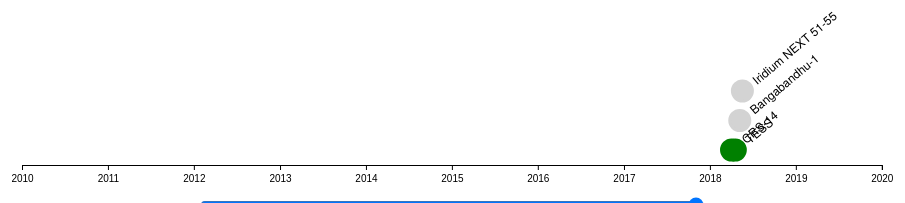
D3 v5 page, settled after 360 driven frames (6 s of simulated time); the page loaded 2 data file(s).


            const width = 900;//d3.min([d3.select("body").node().getBoundingClientRect().width, 900]);
            const height = 360;//d3.min([d3.select("body").node().getBoundingClientRect().height, 0.4*width]); //350
            const textRotation = -40;

            const margin = ({top: 20, right: 20, bottom: 30, left: 20});
            const extent = [[margin.left, margin.top], [width - margin.right, height - margin.top]];
            
            const svg = d3.select("svg")
                .attr("width",width)
                .attr("height",height);

            const cx = d3.scaleTime()
                .domain([new Date("January 1, 2010 00:00:00"), new Date("January 2, 2020 00:00:00")]) //domain: use d3.max
                .range([margin.left, width - margin.right]);
            const originalcx = cx.copy();

            const cy = d3.scaleLinear()
                .domain([0,100])
                .range([height - margin.bottom - 15,margin.top]);
            
            function state(d){
                switch(d){
                    case 0: return "lightgrey";     // pending
                    case 1: return "green";         // success
                    case 2: return "orangered";     // failed
                    default: return "black";        // data error
                }
            }

            function site(d){
                switch(d){
                    case 0: return "grey";          // unknown
                    case 1: return "mediumpurple";  // vafb
                    case 2: return "chocolate";     // kc39
                    case 3: return "goldenrod";     // cc40
                    case 4: return "lightblue";     // boca
                    default: return "black";        // data error
                }
            }

            function vehicle(d){
                switch(d){
                    case 0: return "grey";          // unknown
                    case 1: return "steelblue";     // v1.0
                    case 2: return "lightsteelblue";// v1.1
                    case 3: return "mediumblue";    // FT
                    case 4: return "cornflowerblue";// FT reused
                    case 5: return "teal";          // block 5
                    case 6: return "sandybrown";    // heavy
                    default: return "black";        // data error
                }
            }

            function landing(d){
                switch(d){
                    case 0: return "grey";          // unknown
                    case 1: return "firebrick";     // ground pad failure
                    case 2: return "orangered";     // drone ship failure
                    case 3: return "lightsalmon";   // ocean failure
                    case 4: return "gold";          // parachute failure
                    case 5: return "mediumblue";    // ground pad success
                    case 6: return "steelblue";     // drone ship success
                    case 7: return "cornflowerblue";// ocean success
                    case 8: return "lightgrey";     // no attempt
                    default: return "black";        // data error
                }
            }

            (async () => {
                const snapshots = await d3.json("snapshots.json");
                const launches = await d3.json("launches.json");
                
                for (let i=0;i<snapshots.length;i++){
                    snapshots[i] = new Date(snapshots[i]);
                }

                for (let i=0;i<launches.length;i++){
                    for (let j=0;j<launches[i].date.length;j++){
                        launches[i]["date"][j] = new Date(launches[i]["date"][j]);
                    }
                }

                d3.select("#time")
                    .attr("min", 0)
                    .attr("max", snapshots.length-1)
                    .attr("step", 1)
                    .attr("value", snapshots.length-1);

                const slider = document.getElementById("time");
                slider.addEventListener("change", updateCircles);
                let t = slider.value;

                const radiobuttons = document.getElementById("palette");
                radiobuttons.addEventListener("change",updateCircles);
                let p = d3.select('input[name="palette"]:checked').node().value;

                var circle = svg.selectAll("circle")
                    .data(launches);
                var circleEnter = circle.enter().append("circle")
                    .attr("r", 0)
                    .attr("cx", d => cx(d.date[t]))
                    .attr("cy", d => cy(d.uncertainty[t]));

                var text = svg.selectAll("text")
                    .data(launches);
                var textEnter = text.enter().append("text")
                    .attr("class", "names")
                    .attr("text-anchor", "start")
                    .attr("transform", d => "translate(" + cx(d.date[t]) + "," + cy(d.uncertainty[t]) + ") rotate(" + textRotation + ")")
                    .text(d => d.name);
                    
                
                var line = svg.append("line")
                    .attr("x1", cx(snapshots[t]))
                    .attr("y1", margin.top)
                    .attr("x2", cx(snapshots[t]))
                    .attr("y2", height - margin.bottom)
                    .style("stroke-width", 2)
                    .style("stroke", "#bbb");
                
                contUpdate();

                function contUpdate(){
                    snapshots[snapshots.length-1] = new Date().setMilliseconds(0);
                    line
                        .attr("x1", cx(snapshots[t]))
                        .attr("x2", cx(snapshots[t]));
                    setTimeout(contUpdate, 1000);
                }
                
                updateCircles(); 

                function updateCircles()
                {
                    t = slider.value;
                    p = d3.select('input[name="palette"]:checked').node().value;
                    circleEnter
                        .transition()
                        .duration(750)
                        .attr("r", d => d.exist[t] == 1? 10: 0)
                        .attr("stroke-width", d => d.exist[t] == 1? 3: 0)
                        .attr("cx", d => cx(d.date[t]))
                        .attr("cy", d => cy(d.uncertainty[t]))
                        .attr("fill", d => 
                            p == 0? state(d.state[t]):
                            p == 1? site(d.site[t]): 
                            p == 2? vehicle(d.vehicle[t]):
                            p == 3? landing(d.landing[t]): 
                            "black" // error in palette selection
                            )
                        .attr("stroke", d => 
                            p == 0? state(d.state[t]):
                            p == 1? site(d.site[t]): 
                            p == 2? vehicle(d.vehicle[t]):
                            p == 3? landing(d.landing[t]): 
                            "black" // error in palette selection
                            );
                    
                    textEnter
                        .transition()
                        .duration(750)
                        .attr("font-size", d => d.exist[t] == 1? 12: 0)
                        .attr("transform", d => "translate(" + cx(d.date[t]) + "," + cy(d.uncertainty[t]) + ") rotate(" + textRotation + ")")
                        .attr("dx", 15)
                        .attr("dy", d => d.exist[t] == 1? 5: 0);
                    
                    line
                        .transition()
                        .duration(250)
                        .attr("x1", cx(snapshots[t]))
                        .attr("x2", cx(snapshots[t]));
                }
            
                var zoom = d3.zoom()
                    .scaleExtent([1, 20000000])
                    .translateExtent(extent)
                    .extent(extent)
                    .on("zoom", zoomed);
        
                var xAxis = d3.axisBottom(cx)
                .tickSize(5)
                .tickPadding(5);

                var gX = svg.append("g")
                    .attr("transform", `translate(0,${height - margin.bottom})`)
                    .call(xAxis);
                
                svg.call(zoom);

                function zoomed() {
                    cx.range([margin.left, width - margin.right].map(d => d3.event.transform.applyX(d)));
                    gX.call(xAxis.scale(d3.event.transform.rescaleX(originalcx)));
                    circleEnter.attr("cx", d => cx(d.date[t]));
                    textEnter.attr("transform", d => "translate(" + cx(d.date[t]) + "," + cy(d.uncertainty[t]) + ") rotate(" + textRotation + ")");
                    line.attr("x1", cx(snapshots[t])).attr("x2", cx(snapshots[t]));
                }
            })();

        

### data: launches.json
[
 {
  "name": "CRS-14",
  "uncertainty": [
   0,
   0,
   0,
   0
  ],
  "date": [
   "2018-04-02T20:30:00Z",
   "2018-04-02T20:30:00Z",
   "2018-04-02T20:30:00Z",
   "2018-04-02T20:30:00Z"
  ],
  "state": [
   1,
   1,
   1,
   1
  ],
  "site": [
   3,
   3,
   3,
   3
  ],
  "vehicle": [
   4,
   4,
   4,
   4
  ],
  "landing": [
   8,
   8,
   8,
   8
  ],
  "exist": [
   1,
   1,
   1,
   1
  ]
 },
 {
  "name": "TESS",
  "uncertainty": [
   10,
   10,
   0,
   0
  ],
  "date": [
   "2018-04-16T22:51:00Z",
   "2018-04-18T22:51:00Z",
   "2018-04-18T22:51:00Z",
   "2018-04-18T22:51:00Z"
  ],
  "state": [
   0,
   0,
   1,
   1
  ],
  "site": [
   3,
   3,
   3,
   3
  ],
  "vehicle": [
   3,
   3,
   3,
   3
  ],
  "landing": [
   0,
   0,
   6,
   6
  ],
  "exist": [
   1,
   1,
   1,
   1
  ]
 },
 {
  "name": "Bangabandhu-1",
  "uncertainty": [
   20,
   20,
   20,
   10
  ],
  "date": [
   "2018-04-24T20:00:00Z",
   "2018-05-04T20:00:00Z",
   "2018-05-04T20:00:00Z",
   "2018-05-07T20:00:00Z"
  ],
  "state": [
   0,
   0,
   0,
   0
  ],
  "site": [
   2,
   2,
   2,
   2
  ],
  "vehicle": [
   5,
   5,
   5,
   5
  ],
  "landing": [
   0,
   0,
   0,
   0
  ],
  "exist": [
   1,
   1,
   1,
   1
  ]
 },
 {
  "name": "Iridium NEXT 51-55",
  "uncertainty": [
   20,
   20,
   20,
   20
  ],
  "date": [
   "2018-05-19T00:00:00Z",
   "2018-05-19T00:00:00Z",
   "2018-05-19T00:00:00Z",
   "2018-05-19T00:00:00Z"
  ],
  "state": [
   0,
   0,
   0,
   0
  ],
  "site": [
   1,
   1,
   1,
   1
  ],
  "vehicle": [
   4,
   4,
   4,
   4
  ],
  "landing": [
   0,
   0,
   0,
   0
  ],
  "exist": [
   1,
   1,
   1,
   1
  ]
 }
]

### data: snapshots.json
[
 "2018-04-11T14:08:00Z",
 "2018-04-17T13:37:00Z",
 "2018-04-24T13:37:00Z",
 "2018-04-29T00:00:00Z"
]